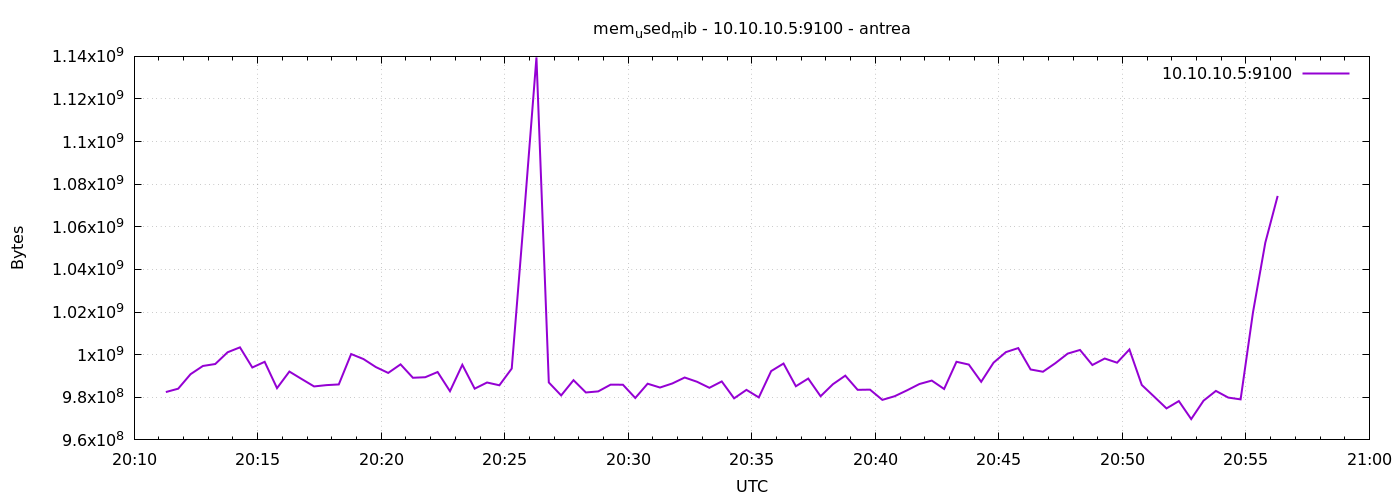

The file beside this chart, header and first rows:
1777320677	982454272
1777320707	984035328
1777320737	990838784
1777320767	994697216
1777320797	995618816
1777320827	1001127936
1777320857	1003438080
1777320887	993984512
1777320917	996651008
1777320947	984289280
1777320977	992075776
1777321007	988557312
1777321037	985096192
1777321067	985706496
1777321097	986030080
1777321127	1000300544
1777321157	997941248
1777321187	994181120
1777321217	991432704
1777321247	995450880
1777321277	989163520
1777321307	989417472
1777321337	991858688
1777321367	982855680
1777321397	995246080
1777321427	984043520
1777321457	986939392
1777321487	985632768
1777321517	993484800
1777321547	1065369600
1777321577	1139527680
1777321607	986959872
1777321637	980869120
1777321667	988033024
1777321697	982257664
1777321727	982765568
1777321757	985919488
1777321787	985903104
1777321817	979673088
1777321847	986374144
1777321877	984580096
1777321907	986488832
1777321937	989282304
1777321967	987283456
1777321997	984453120
1777322027	987443200
1777322057	979505152
1777322087	983482368
1777322117	979935232
1777322147	992301056
1777322177	995844096
1777322207	985178112
1777322237	988794880
1777322267	980488192
1777322297	986144768
1777322327	990154752
1777322357	983498752
1777322387	983588864
1777322417	978784256
1777322447	980504576
1777322477	983269376
... 30 more rows
